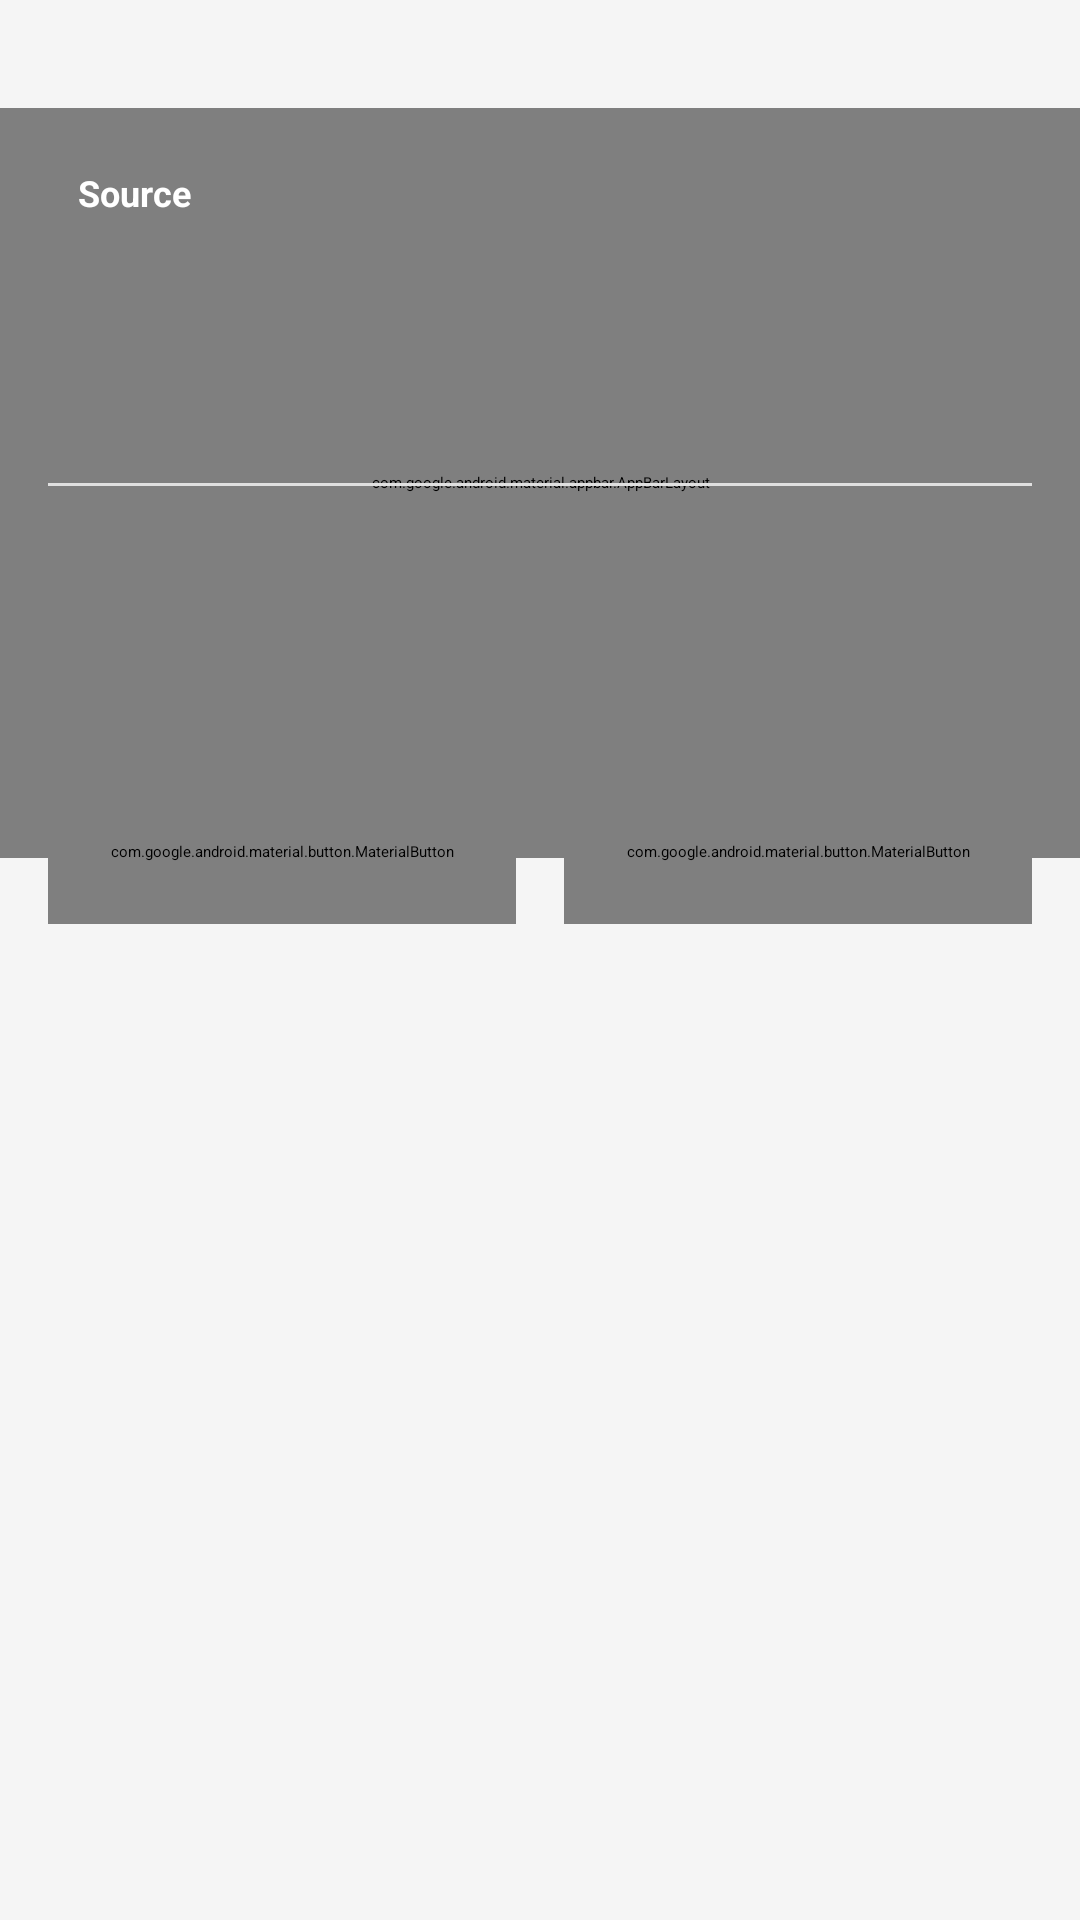

Android layout source for this screen:
<!-- AndroidManifest.xml: application theme Theme.NewsApp -->
<!-- res/layout/activity_news_detail.xml -->
<?xml version="1.0" encoding="utf-8"?>
<androidx.coordinatorlayout.widget.CoordinatorLayout
    xmlns:android="http://schemas.android.com/apk/res/android"
    xmlns:app="http://schemas.android.com/apk/res-auto"
    android:layout_width="match_parent"
    android:layout_height="match_parent"
    android:background="@color/background"
    android:paddingTop="36dp">

    
    <com.google.android.material.appbar.AppBarLayout
        android:id="@+id/app_bar_detail"
        android:layout_width="match_parent"
        android:layout_height="250dp"
        android:theme="@style/ThemeOverlay.AppCompat.Dark.ActionBar">

        <com.google.android.material.appbar.CollapsingToolbarLayout
            android:layout_width="match_parent"
            android:layout_height="match_parent"
            app:layout_scrollFlags="scroll|exitUntilCollapsed"
            app:contentScrim="@color/colorPrimary">

            
            <ImageView
                android:id="@+id/iv_detail_image"
                android:layout_width="match_parent"
                android:layout_height="match_parent"
                android:scaleType="centerCrop"
                android:src="@drawable/placeholder_news"
                android:contentDescription="Article Image"
                app:layout_collapseMode="parallax" />

            
            <View
                android:layout_width="match_parent"
                android:layout_height="match_parent"
                android:background="@drawable/image_overlay" />

            
            <androidx.appcompat.widget.Toolbar
                android:id="@+id/toolbar_detail"
                android:layout_width="match_parent"
                android:layout_height="?attr/actionBarSize"
                app:layout_collapseMode="pin"
                app:navigationIcon="@drawable/ic_arrow_back"
                app:navigationIconTint="@color/white" />

        </com.google.android.material.appbar.CollapsingToolbarLayout>

    </com.google.android.material.appbar.AppBarLayout>

    
    <androidx.core.widget.NestedScrollView
        android:layout_width="match_parent"
        android:layout_height="match_parent"
        app:layout_behavior="@string/appbar_scrolling_view_behavior">

        <LinearLayout
            android:layout_width="match_parent"
            android:layout_height="wrap_content"
            android:orientation="vertical"
            android:padding="16dp">

            
            <TextView
                android:id="@+id/tv_detail_source"
                android:layout_width="wrap_content"
                android:layout_height="wrap_content"
                android:background="@drawable/source_badge_bg"
                android:paddingStart="10dp"
                android:paddingEnd="10dp"
                android:paddingTop="4dp"
                android:paddingBottom="4dp"
                android:text="Source"
                android:textColor="@color/white"
                android:textSize="12sp"
                android:textStyle="bold"
                android:layout_marginBottom="12dp" />

            
            <TextView
                android:id="@+id/tv_detail_title"
                android:layout_width="match_parent"
                android:layout_height="wrap_content"
                android:textColor="@color/text_primary"
                android:textSize="20sp"
                android:textStyle="bold"
                android:lineSpacingMultiplier="1.3"
                android:layout_marginBottom="12dp" />

            
            <LinearLayout
                android:layout_width="match_parent"
                android:layout_height="wrap_content"
                android:orientation="horizontal"
                android:layout_marginBottom="16dp">

                <TextView
                    android:id="@+id/tv_detail_date"
                    android:layout_width="0dp"
                    android:layout_height="wrap_content"
                    android:layout_weight="1"
                    android:textColor="@color/text_secondary"
                    android:textSize="13sp" />

                <TextView
                    android:id="@+id/tv_detail_author"
                    android:layout_width="0dp"
                    android:layout_height="wrap_content"
                    android:layout_weight="1"
                    android:textColor="@color/colorPrimary"
                    android:textSize="13sp"
                    android:gravity="end" />

            </LinearLayout>

            
            <View
                android:layout_width="match_parent"
                android:layout_height="1dp"
                android:background="@color/divider_color"
                android:layout_marginBottom="16dp" />

            
            <TextView
                android:id="@+id/tv_detail_description"
                android:layout_width="match_parent"
                android:layout_height="wrap_content"
                android:textColor="@color/text_primary"
                android:textSize="16sp"
                android:textStyle="bold|italic"
                android:lineSpacingMultiplier="1.5"
                android:layout_marginBottom="16dp" />

            
            <TextView
                android:id="@+id/tv_detail_content"
                android:layout_width="match_parent"
                android:layout_height="wrap_content"
                android:textColor="@color/text_secondary"
                android:textSize="15sp"
                android:lineSpacingMultiplier="1.6"
                android:layout_marginBottom="24dp" />

            
            <LinearLayout
                android:layout_width="match_parent"
                android:layout_height="wrap_content"
                android:orientation="horizontal"
                android:weightSum="2"
                android:gravity="center_vertical">

                <com.google.android.material.button.MaterialButton
                    android:id="@+id/btn_read_full"
                    android:layout_width="0dp"
                    android:layout_height="48dp"
                    android:layout_weight="1"
                    android:layout_marginEnd="8dp"
                    android:text="Read Full Article"
                    android:textSize="13sp"
                    android:gravity="center"
                    android:insetTop="0dp"
                    android:insetBottom="0dp"
                    android:minHeight="48dp"
                    app:backgroundTint="@color/colorPrimary"
                    app:cornerRadius="8dp"
                    app:icon="@drawable/ic_open_browser"
                    app:iconGravity="textStart"
                    app:iconPadding="6dp" />

                <com.google.android.material.button.MaterialButton
                    android:id="@+id/btn_share"
                    android:layout_width="0dp"
                    android:layout_height="48dp"
                    android:layout_weight="1"
                    android:layout_marginStart="8dp"
                    android:text="Share"
                    android:textSize="13sp"
                    android:gravity="center"
                    android:insetTop="0dp"
                    android:insetBottom="0dp"
                    android:minHeight="48dp"
                    app:backgroundTint="@color/colorAccent"
                    app:cornerRadius="8dp"
                    app:icon="@drawable/ic_share"
                    app:iconGravity="textStart"
                    app:iconPadding="6dp" />

            </LinearLayout>


        </LinearLayout>

    </androidx.core.widget.NestedScrollView>

</androidx.coordinatorlayout.widget.CoordinatorLayout>
<!-- resources referenced by this layout -->
<resources>
  <color name="background">#F5F5F5</color>
  <color name="colorAccent">#FF6F00</color>
  <color name="colorPrimary">#1565C0</color>
  <color name="divider_color">#E0E0E0</color>
  <color name="text_primary">#212121</color>
  <color name="text_secondary">#757575</color>
  <color name="white">#FFFFFF</color>
  <!-- drawable image_overlay (drawable) -->
  <?xml version="1.0" encoding="utf-8"?>
  <shape xmlns:android="http://schemas.android.com/apk/res/android"
      android:shape="rectangle">
      <gradient
          android:startColor="#00000000"
          android:centerColor="#44000000"
          android:endColor="#88000000"
          android:angle="270" />
  </shape>
  <!-- drawable placeholder_news (drawable) -->
  <?xml version="1.0" encoding="utf-8"?>
  <vector xmlns:android="http://schemas.android.com/apk/res/android"
      android:width="200dp"
      android:height="200dp"
      android:viewportWidth="200"
      android:viewportHeight="200">
  
      
      <path
          android:fillColor="#E3F2FD"
          android:pathData="M0,0 L200,0 L200,200 L0,200 Z" />
  
      
      <path
          android:fillColor="#90A4AE"
          android:pathData="M50,60 L150,60 L150,140 L50,140 Z
                           M60,70 L140,70 L140,90 L60,90 Z
                           M60,100 L120,100 L120,108 L60,108 Z
                           M60,115 L130,115 L130,123 L60,123 Z" />
  
      
      <path
          android:fillColor="#B0BEC5"
          android:pathData="M130,65 L145,65 L145,85 L130,85 Z
                            M135,70 L140,75 L135,80 Z" />
  
  </vector>
  <style name="Theme.NewsApp" parent="Theme.MaterialComponents.Light.NoActionBar">
          <item name="colorPrimary">@color/colorPrimary</item>
          <item name="colorPrimaryDark">@color/colorPrimaryDark</item>
          <item name="colorAccent">@color/colorAccent</item>
          <item name="android:statusBarColor">@color/statusBarColor</item>
          <item name="android:windowBackground">@color/background</item>
      </style>
  <color name="colorPrimaryDark">#0D47A1</color>
  <color name="statusBarColor">#0D47A1</color>
</resources>
